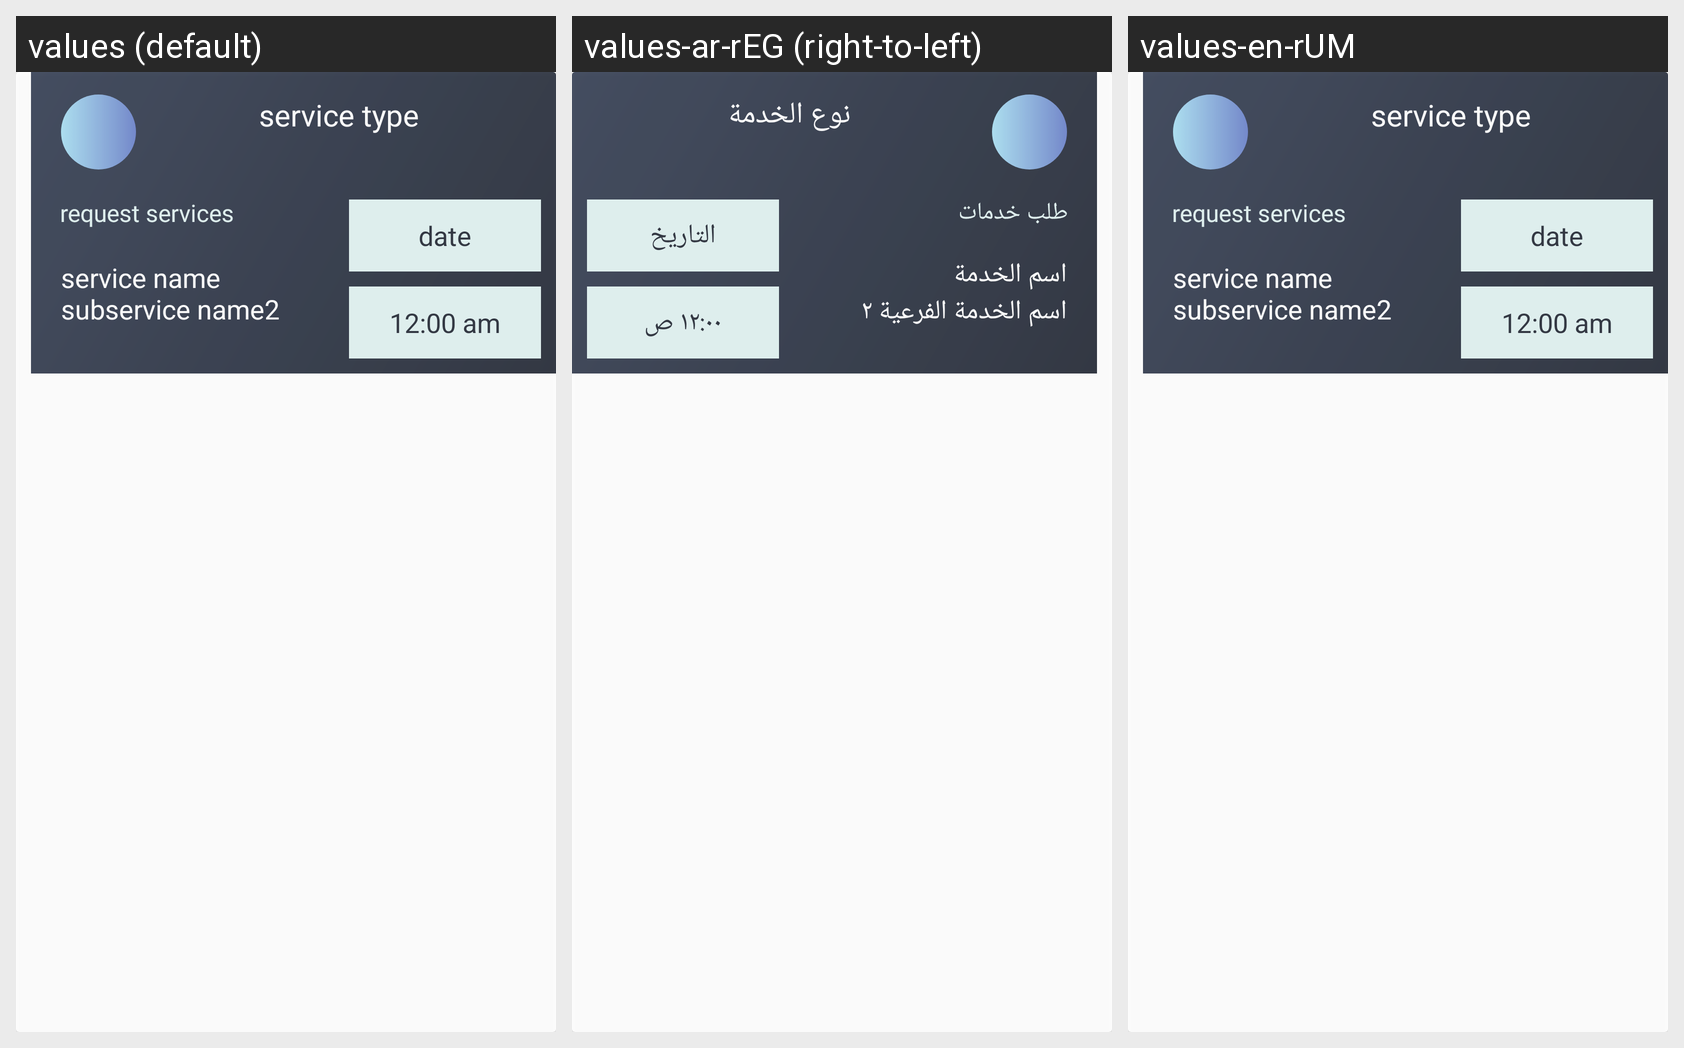

Translations of the strings shown on this Android screen, per locale in the grid:
Android screen res/layout/request_item.xml rendered under 3 locales, left to right: values (default), values-ar-rEG (right-to-left), values-en-rUM. Device: Nexus 5 (rendered at 1080×1920; each locale shown at half size, 540×960, under a caption strip naming it); theme Theme.Daweney.
Strings drawn on this screen, with the default value and each locale's value (text and hints the layout hard-codes, and strings that could not be matched under every locale, appear in the picture but are not listed):

service_type
  values: service type
  values-ar-rEG: نوع الخدمة
  values-en-rUM: service type

service_name
  values: service name 
      subservice name2
  values-ar-rEG: اسم الخدمة 
      اسم الخدمة الفرعية ٢
  values-en-rUM: service name 
      subservice name2

date
  values: date
  values-ar-rEG: التاريخ
  values-en-rUM: date

time
  values: 12:00 am
  values-ar-rEG: ١٢:٠٠ ص
  values-en-rUM: 12:00 am
